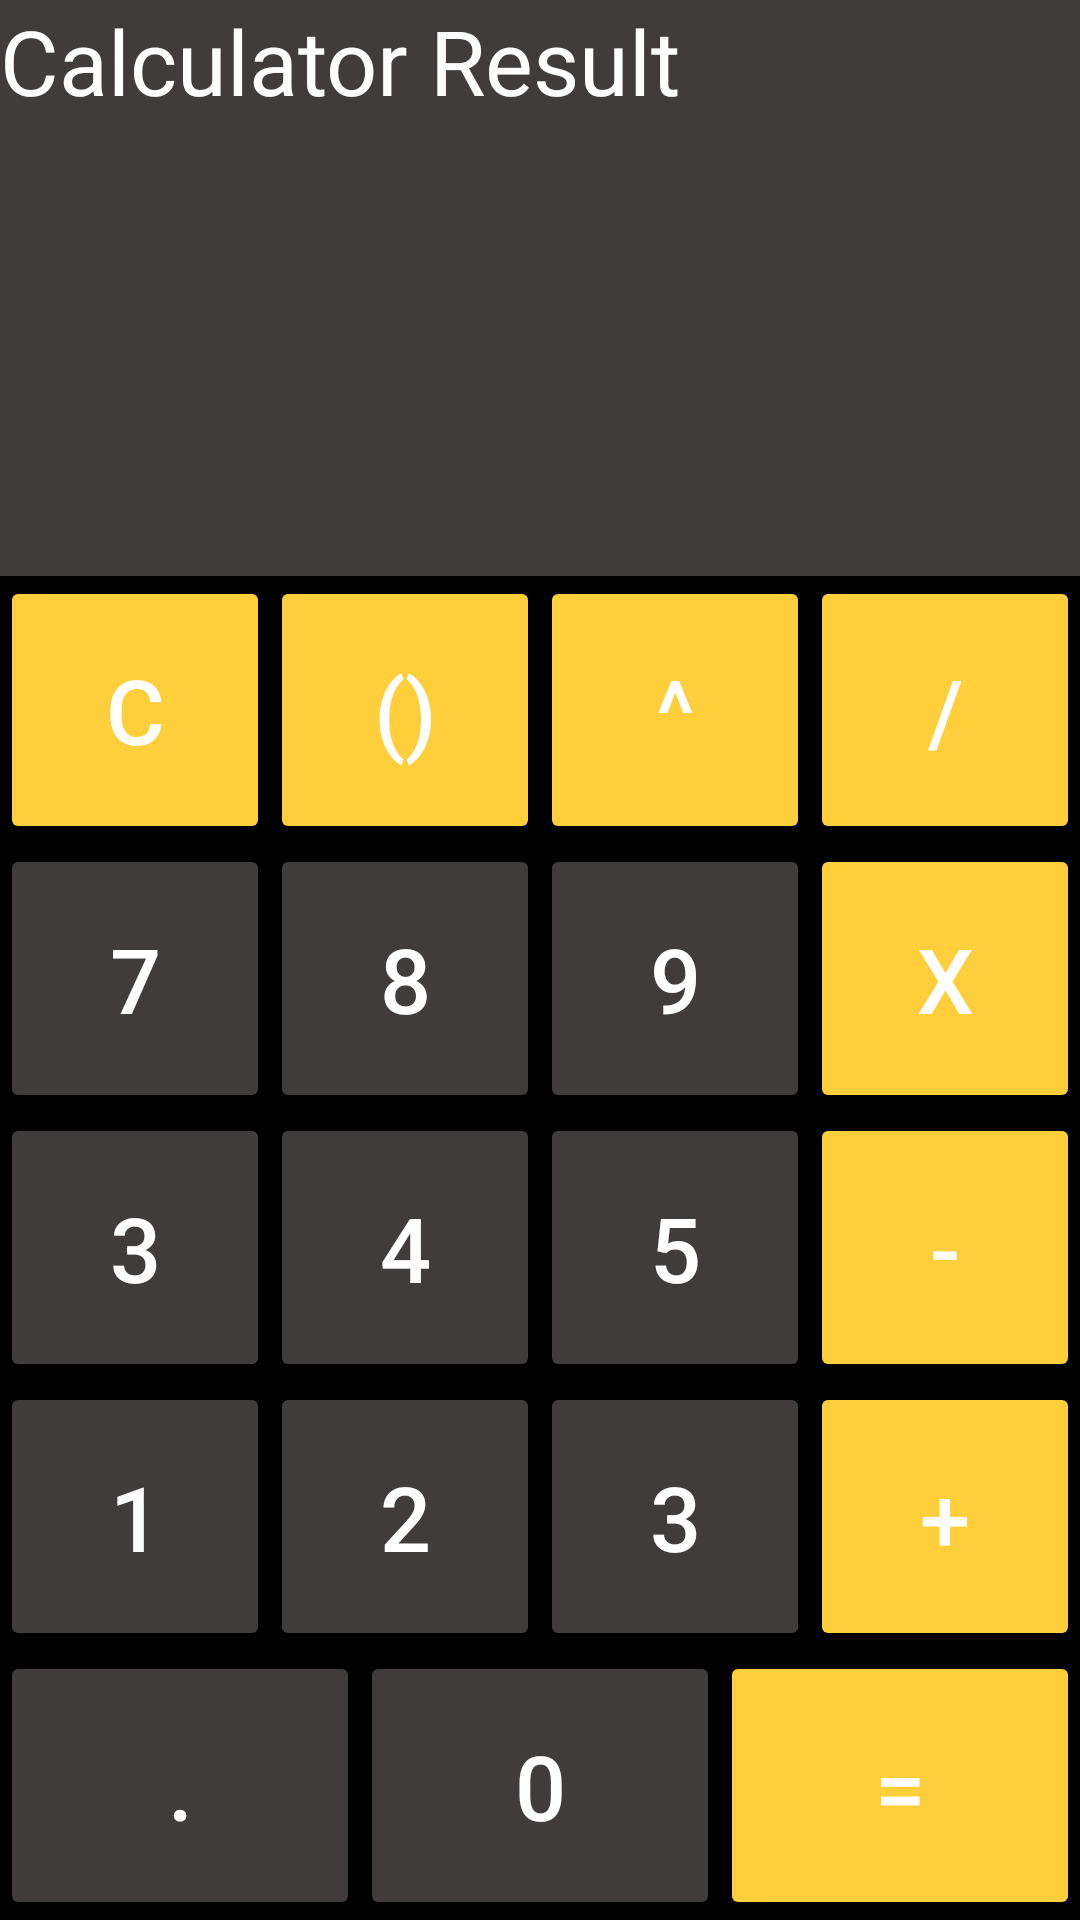

The Android layout XML behind this screen, and the referenced resources:
<!-- AndroidManifest.xml: application theme Theme.Baitap -->
<!-- res/layout/activity_calculator.xml -->
<?xml version="1.0" encoding="utf-8"?>
<LinearLayout xmlns:android="http://schemas.android.com/apk/res/android"
    xmlns:app="http://schemas.android.com/apk/res-auto"
    xmlns:tools="http://schemas.android.com/tools"
    android:id="@+id/main"
    android:layout_width="match_parent"
    android:layout_height="match_parent"
    android:orientation="vertical"
    android:background="@color/black"
    tools:context=".lab1.Calculator">
    <LinearLayout
        android:layout_width="match_parent"
        android:layout_height="0dp"
        android:background="#403C3C"
        android:layout_weight="3">
    <TextView
        android:layout_width="wrap_content"
        android:layout_height="wrap_content"
        android:textColor="@color/white"
        android:text="Calculator Result"
        android:textSize="30sp"
        />
    </LinearLayout>
    <LinearLayout
        android:layout_width="match_parent"
        android:layout_height="0dp"
        android:orientation="vertical"
        android:layout_weight="7">
    <LinearLayout
        android:layout_width="match_parent"
        android:layout_height="0dp"
        android:layout_weight="1">
        <Button
            android:layout_width="0dp"
            android:layout_height="match_parent"
            android:layout_weight="1"
            android:backgroundTint="#FFCE3B"
            android:textColor="@color/white"
            android:text="C"
            android:textSize="30sp"
            />
        <Button
            android:layout_width="0dp"
            android:layout_height="match_parent"
            android:layout_weight="1"
            android:backgroundTint="#FFCE3B"
            android:textColor="@color/white"
            android:text="()"
            android:textSize="30sp"

            />
        <Button
            android:layout_width="0dp"
            android:layout_height="match_parent"
            android:layout_weight="1"
            android:backgroundTint="#FFCE3B"
            android:textColor="@color/white"
            android:text="^"
            android:textSize="30sp"

            />
        <Button
            android:layout_width="0dp"
            android:layout_height="match_parent"
            android:layout_weight="1"
            android:backgroundTint="#FFCE3B"
            android:textColor="@color/white"
            android:text="/"
            android:textSize="30sp"

            />

    </LinearLayout>

        <LinearLayout
            android:layout_width="match_parent"
            android:layout_height="0dp"
            android:layout_weight="1">
            <Button
                android:layout_width="0dp"
                android:layout_height="match_parent"
                android:layout_weight="1"
                android:backgroundTint="#403C3C"
                android:textColor="@color/white"
                android:text="7"
                android:textSize="30sp"
            />
            <Button
                android:layout_width="0dp"
                android:layout_height="match_parent"
                android:layout_weight="1"
                android:backgroundTint="#403C3C"
                android:textColor="@color/white"
                android:text="8"
                android:textSize="30sp"
                />
            <Button
                android:layout_width="0dp"
                android:layout_height="match_parent"
                android:layout_weight="1"
                android:backgroundTint="#403C3C"
                android:textColor="@color/white"
                android:text="9"
                android:textSize="30sp"
                />
            <Button
                android:layout_width="0dp"
                android:layout_height="match_parent"
                android:layout_weight="1"
                android:backgroundTint="#FFCE3B"
                android:textColor="@color/white"
                android:text="X"
                android:textSize="30sp"
                />

        </LinearLayout>
        <LinearLayout
            android:layout_width="match_parent"
            android:layout_height="0dp"
            android:layout_weight="1">
            <Button
                android:layout_width="0dp"
                android:layout_height="match_parent"
                android:layout_weight="1"
                android:backgroundTint="#403C3C"
                android:textColor="@color/white"
                android:text="3"
                android:textSize="30sp"
                />
            <Button
                android:layout_width="0dp"
                android:layout_height="match_parent"
                android:layout_weight="1"
                android:backgroundTint="#403C3C"
                android:textColor="@color/white"
                android:text="4"
                android:padding="0dp"
                android:layout_margin="0dp"
                android:textSize="30sp"
                />
            <Button
                android:layout_width="0dp"
                android:layout_height="match_parent"
                android:layout_weight="1"
                android:backgroundTint="#403C3C"
                android:textColor="@color/white"
                android:text="5"
                android:textSize="30sp"
                />
            <Button
                android:layout_width="0dp"
                android:layout_height="match_parent"
                android:layout_weight="1"
                android:backgroundTint="#FFCE3B"
                android:textColor="@color/white"
                android:text="-"
                android:textSize="30sp"
                />

        </LinearLayout>
        <LinearLayout
            android:layout_width="match_parent"
            android:layout_height="0dp"
            android:layout_weight="1">
            <Button
                android:layout_width="0dp"
                android:layout_height="match_parent"
                android:layout_weight="1"
                android:backgroundTint="#403C3C"
                android:textColor="@color/white"
                android:text="1"
                android:textSize="30sp"
                />
            <Button
                android:layout_width="0dp"
                android:layout_height="match_parent"
                android:layout_weight="1"
                android:backgroundTint="#403C3C"
                android:textColor="@color/white"
                android:text="2"
                android:textSize="30sp"
                />
            <Button
                android:layout_width="0dp"
                android:layout_height="match_parent"
                android:layout_weight="1"
                android:backgroundTint="#403C3C"
                android:textColor="@color/white"
                android:text="3"
                android:textSize="30sp"
                />
            <Button
                android:layout_width="0dp"
                android:layout_height="match_parent"
                android:layout_weight="1"
                android:backgroundTint="#FFCE3B"
                android:textColor="@color/white"
                android:text="+"
                android:textSize="30sp"
                />

        </LinearLayout>
        <LinearLayout
            android:layout_width="match_parent"
            android:layout_height="0dp"
            android:layout_weight="1">
            <Button
                android:layout_width="0dp"
                android:layout_height="match_parent"
                android:layout_weight="1"
                android:backgroundTint="#403C3C"
                android:textColor="@color/white"
                android:text="."
                android:textSize="30sp"
                />
            <Button
                android:layout_width="0dp"
                android:layout_height="match_parent"
                android:layout_weight="1"
                android:backgroundTint="#403C3C"
                android:textColor="@color/white"
                android:text="0"
                android:textSize="30sp"
                />
            <Button
                android:layout_width="0dp"
                android:layout_height="match_parent"
                android:layout_weight="1"
                android:backgroundTint="#FFCE3B"
                android:textColor="@color/white"
                android:text="="
                android:textSize="30sp"
                />


        </LinearLayout>
    </LinearLayout>
</LinearLayout>
<!-- resources referenced by this layout -->
<resources>
  <color name="black">#FF000000</color>
  <color name="white">#FFFFFFFF</color>
  <style name="Theme.Baitap" parent="Base.Theme.Baitap" />
  <style name="Base.Theme.Baitap" parent="Theme.Material3.DayNight.NoActionBar">
          
          
      </style>
</resources>
